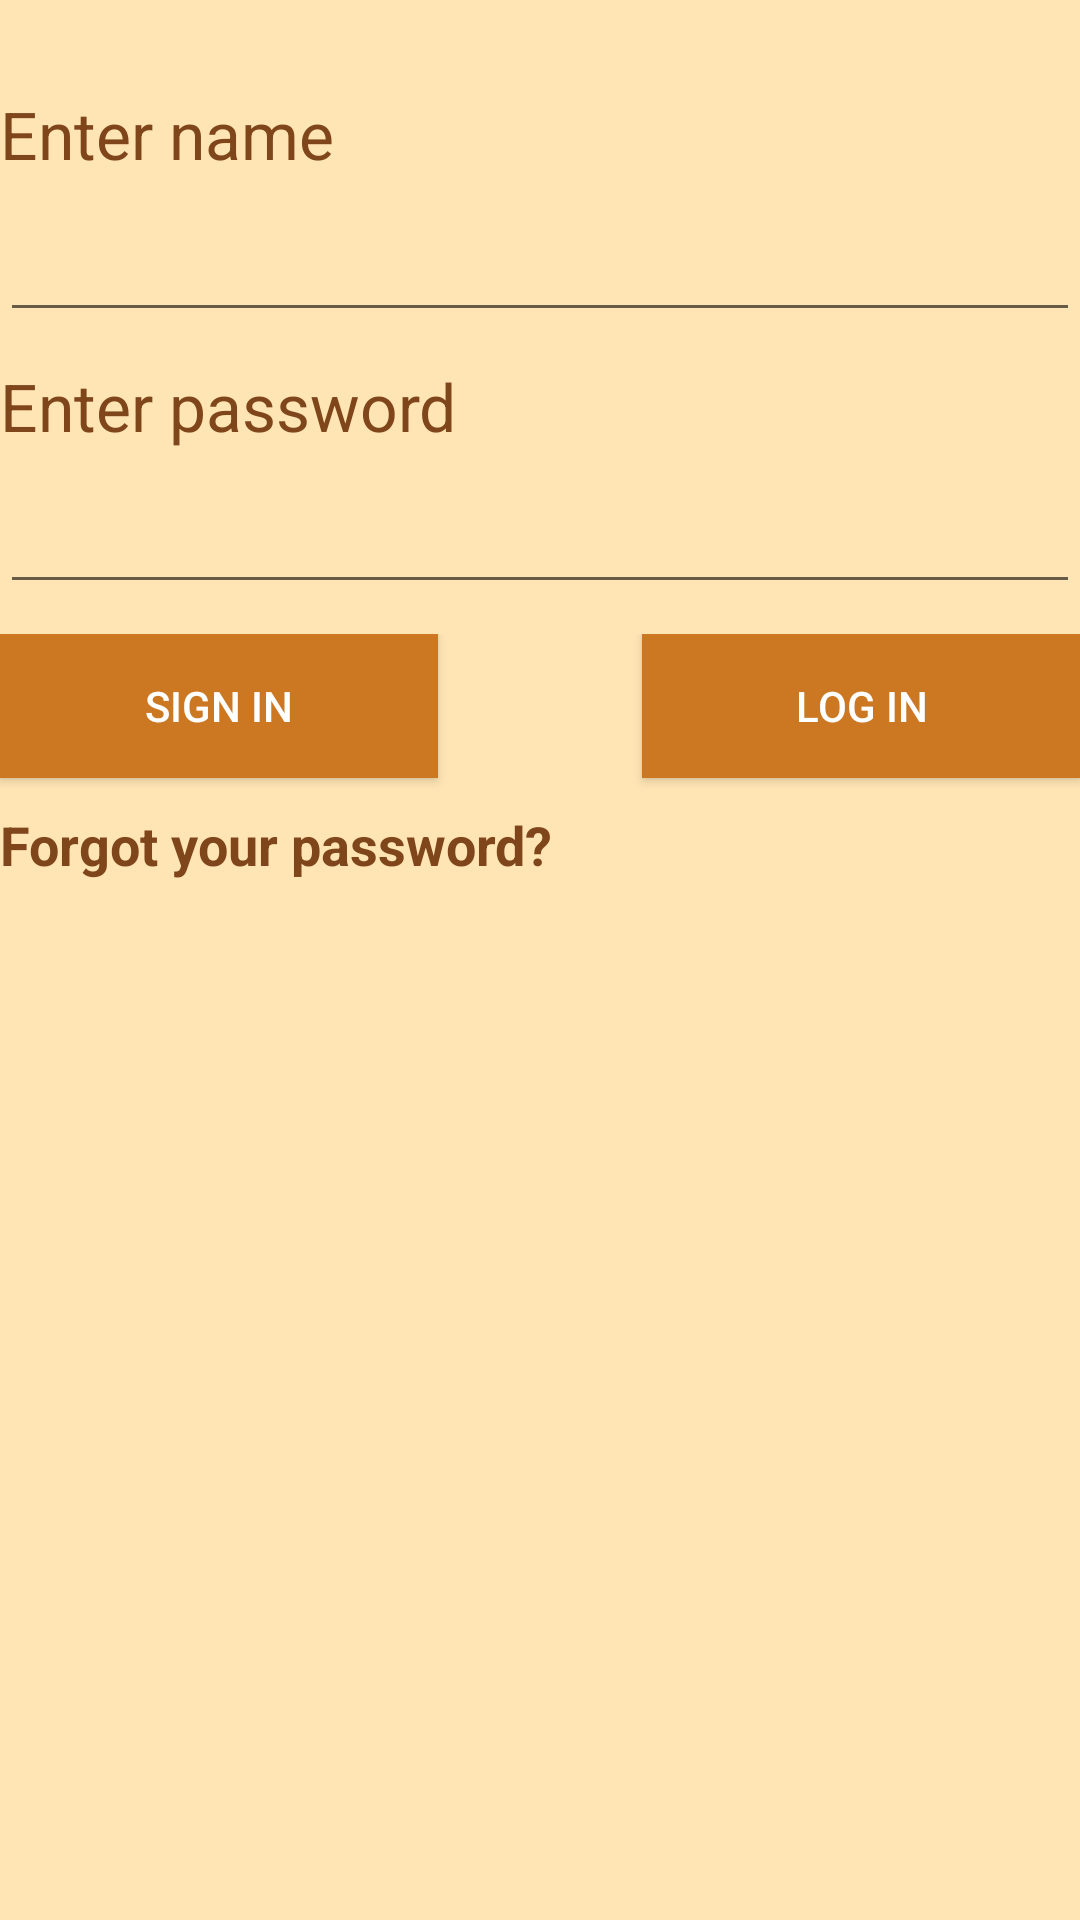

Android layout source for this screen:
<!-- AndroidManifest.xml: application theme Theme.Styled -->
<!-- res/layout/activity_enter_page.xml -->
<LinearLayout xmlns:android="http://schemas.android.com/apk/res/android"
    xmlns:tools="http://schemas.android.com/tools"
    android:layout_width="match_parent"
    android:layout_height="match_parent"
    tools:context="com.hot_ice.hot_ice.MainPage"
    android:background="@color/sec_color"
    android:orientation="vertical">

    <TextView
        android:layout_width="wrap_content"
        android:layout_height="wrap_content"
        android:textAppearance="?android:attr/textAppearanceLarge"
        android:text="Enter name"
        android:id="@+id/nameView"
        android:layout_marginTop="30dp"
        android:textColor="@color/text_color"/>

    <EditText
        android:layout_width="match_parent"
        android:layout_height="wrap_content"
        android:inputType="textPersonName"
        android:ems="10"
        android:id="@+id/nameEd"
        android:layout_marginTop="10dp" />

    <TextView
        android:layout_width="wrap_content"
        android:layout_height="wrap_content"
        android:textAppearance="?android:attr/textAppearanceLarge"
        android:text="Enter password"
        android:id="@+id/passwordView"
        android:layout_marginTop="10dp"
        android:textColor="@color/text_color"/>

    <EditText
        android:layout_width="match_parent"
        android:layout_height="wrap_content"
        android:inputType="textPassword"
        android:ems="10"
        android:id="@+id/passwordEd"
        android:layout_gravity="center_horizontal"
        android:layout_marginTop="10dp" />

    <RelativeLayout
        android:layout_width="fill_parent"
        android:layout_height="58dp"
        android:layout_marginTop="10dp">

        <Button
            android:layout_width="146dp"
            android:layout_height="wrap_content"
            android:text="Log In"
            android:id="@+id/LogInBut"
            android:layout_weight="1"
            android:layout_alignParentRight="true"
            android:background="@color/navpage_color"
            android:onClick="onClickButton"
            android:textColor="@color/white"
            android:nestedScrollingEnabled="true" />

        <Button
            android:layout_width="146dp"
            android:layout_height="wrap_content"
            android:text="Sign In"
            android:id="@+id/SignInButton"
            android:layout_weight="1"
            android:background="@color/navpage_color"
            android:onClick="onClickButton"
            android:textColor="@color/white"/>

    </RelativeLayout>

    <LinearLayout
        android:orientation="vertical"
        android:layout_width="fill_parent"
        android:layout_height="289dp"
        android:layout_alignParentTop="true"
        android:layout_alignParentStart="true">

        <TextView
            android:layout_width="wrap_content"
            android:layout_height="58dp"
            android:textAppearance="?android:attr/textAppearanceMedium"
            android:text="Forgot your password?"
            android:id="@+id/ForgotPasswordView"
            android:textStyle="bold|normal"
            android:onClick="onForgotPasswordView"
            android:textColor="#ff80461b"/>
    </LinearLayout>

</LinearLayout>
<!-- resources referenced by this layout -->
<resources>
  <color name="navpage_color">#CC7722</color>
  <color name="sec_color">#FFE5B4</color>
  <color name="text_color">#FF80461B</color>
  <color name="white">#FFFFFFFF</color>
  <style name="Theme.Styled" parent="Theme.AppCompat.Light.DarkActionBar">
          <item name="android:actionBarStyle">@style/Widget.Styled.ActionBar</item>
          <item name="actionBarStyle">@style/Widget.Styled.ActionBar</item>
      </style>
  <style name="Widget.Styled.ActionBar" parent="@style/Theme.AppCompat.Light">
          <item name="android:background">@color/navpage_color</item>
          <item name="background">@color/navpage_color</item>
          <item name="android:titleTextStyle">@style/MyActionBarTitleText</item>
          <item name="titleTextStyle">@style/MyActionBarTitleText</item>
          <item name="android:actionBarTabStyle">@style/MyActionBarTabs</item>
      </style>
  <style name="MyActionBarTitleText" parent="@style/TextAppearance.AppCompat.Widget.ActionBar.Title">
              <item name="android:textColor">@color/white</item>
          </style>
  <style name="MyActionBarTabs" parent="@style/Widget.AppCompat.Light.ActionBar.TabView">
          
          <item name="android:background">@color/navpage_color</item>
          <item name="background">@color/navpage_color</item>
      </style>
</resources>
